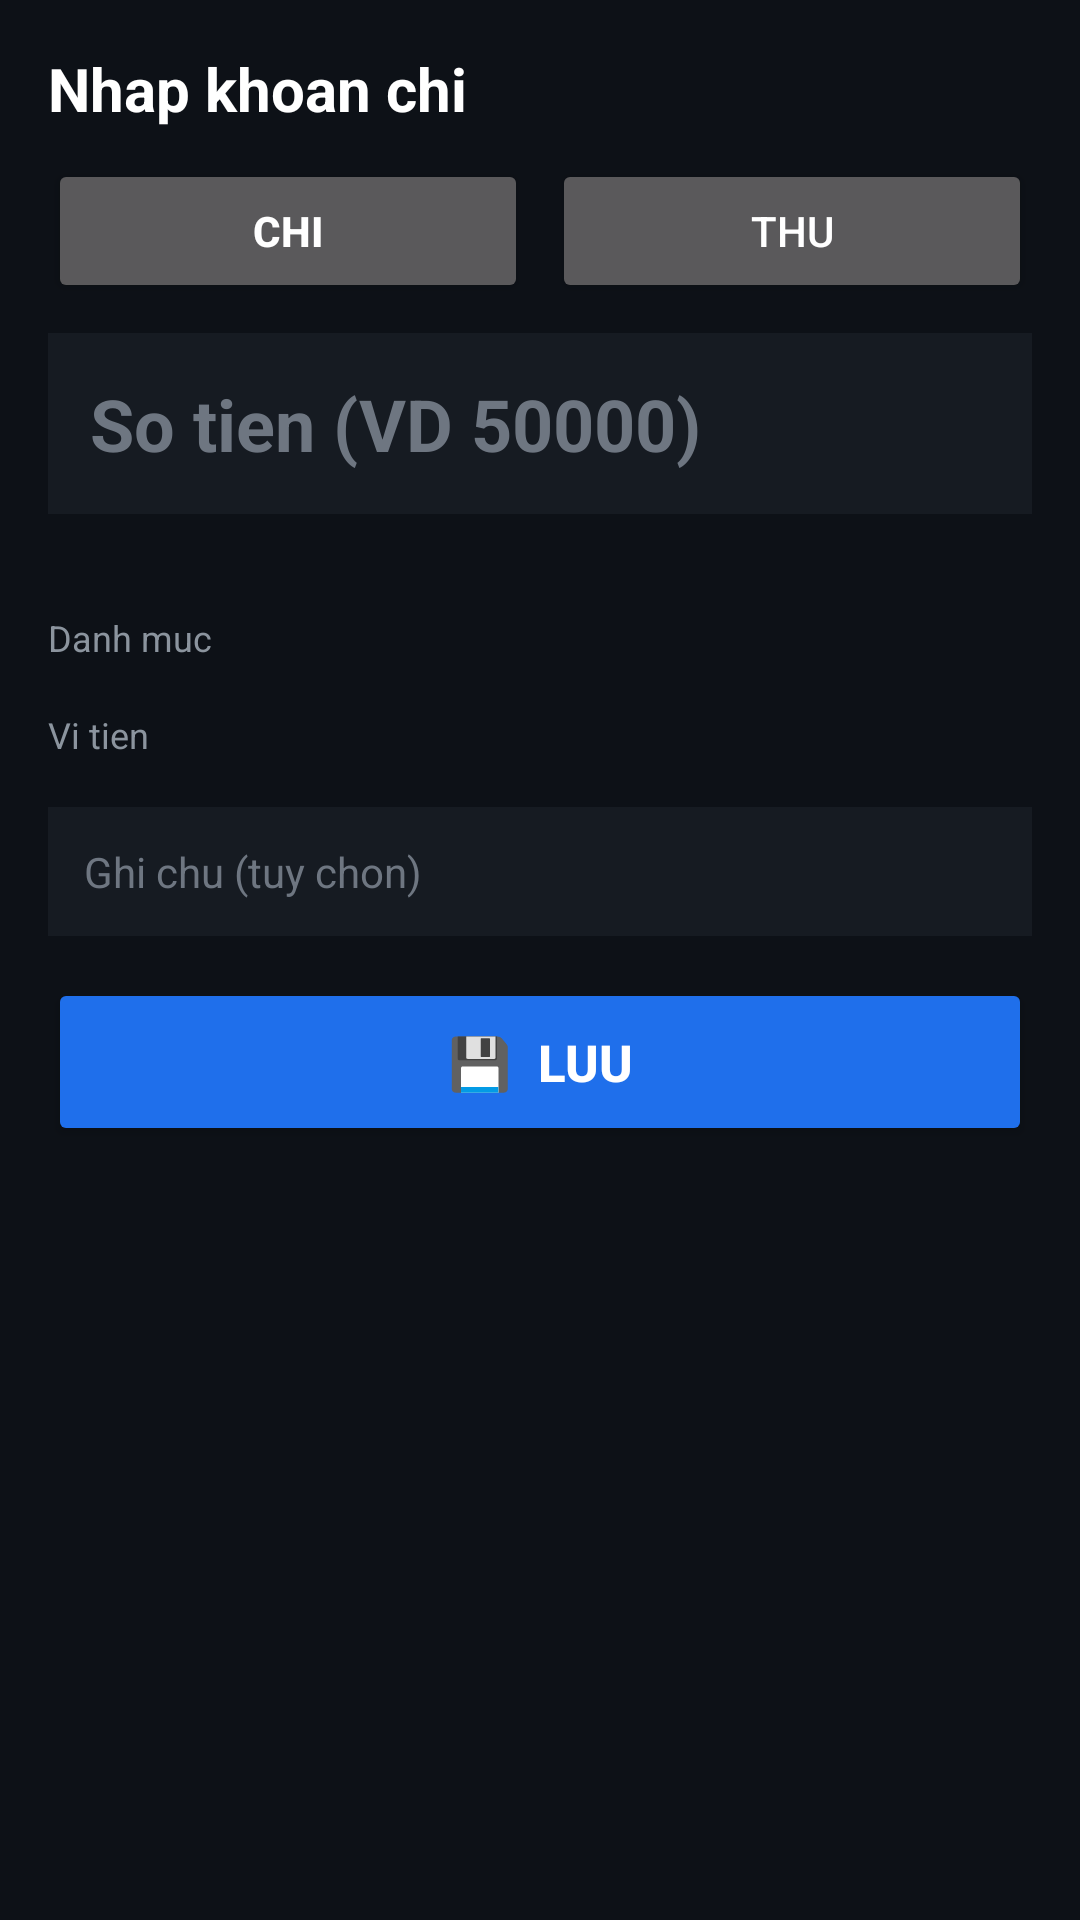

Android layout source for this screen:
<!-- AndroidManifest.xml: application theme Theme.ThuChi -->
<!-- res/layout/activity_add.xml -->
<?xml version="1.0" encoding="utf-8"?>
<ScrollView xmlns:android="http://schemas.android.com/apk/res/android"
    android:layout_width="match_parent"
    android:layout_height="match_parent"
    android:background="#0D1117"
    android:fillViewport="true">

    <LinearLayout
        android:layout_width="match_parent"
        android:layout_height="wrap_content"
        android:orientation="vertical"
        android:padding="16dp">

        <TextView
            android:id="@+id/tvTitle"
            android:layout_width="wrap_content"
            android:layout_height="wrap_content"
            android:text="Nhap khoan chi"
            android:textColor="#FFFFFF"
            android:textSize="20sp"
            android:textStyle="bold" />

        <LinearLayout
            android:layout_width="match_parent"
            android:layout_height="wrap_content"
            android:layout_marginTop="10dp"
            android:orientation="horizontal">

            <Button
                android:id="@+id/btnOut"
                android:layout_width="0dp"
                android:layout_height="wrap_content"
                android:layout_weight="1"
                android:text="CHI"
                android:textSize="14sp"
                android:textStyle="bold" />

            <Button
                android:id="@+id/btnIn"
                android:layout_width="0dp"
                android:layout_height="wrap_content"
                android:layout_marginStart="8dp"
                android:layout_weight="1"
                android:text="THU"
                android:textSize="14sp" />
        </LinearLayout>

        <EditText
            android:id="@+id/etAmount"
            android:layout_width="match_parent"
            android:layout_height="wrap_content"
            android:layout_marginTop="10dp"
            android:background="#161B22"
            android:hint="So tien (VD 50000)"
            android:inputType="number"
            android:padding="14dp"
            android:textColor="#FFFFFF"
            android:textColorHint="#6E7681"
            android:textSize="24sp"
            android:textStyle="bold" />

        <TextView
            android:id="@+id/tvAmountFmt"
            android:layout_width="wrap_content"
            android:layout_height="wrap_content"
            android:layout_marginTop="2dp"
            android:text=""
            android:textColor="#58A6FF"
            android:textSize="14sp"
            android:textStyle="bold" />

        <TextView
            android:layout_width="wrap_content"
            android:layout_height="wrap_content"
            android:layout_marginTop="12dp"
            android:text="Danh muc"
            android:textColor="#8B949E"
            android:textSize="12sp" />

        <androidx.recyclerview.widget.RecyclerView
            android:id="@+id/rvCat"
            android:layout_width="match_parent"
            android:layout_height="wrap_content"
            android:layout_marginTop="4dp"
            android:nestedScrollingEnabled="false" />

        <TextView
            android:layout_width="wrap_content"
            android:layout_height="wrap_content"
            android:layout_marginTop="12dp"
            android:text="Vi tien"
            android:textColor="#8B949E"
            android:textSize="12sp" />

        <LinearLayout
            android:id="@+id/rowWallet"
            android:layout_width="match_parent"
            android:layout_height="wrap_content"
            android:layout_marginTop="4dp"
            android:orientation="horizontal" />

        <EditText
            android:id="@+id/etNote"
            android:layout_width="match_parent"
            android:layout_height="wrap_content"
            android:layout_marginTop="12dp"
            android:background="#161B22"
            android:hint="Ghi chu (tuy chon)"
            android:padding="12dp"
            android:singleLine="true"
            android:textColor="#FFFFFF"
            android:textColorHint="#6E7681"
            android:textSize="14sp" />

        <TextView
            android:id="@+id/tvDebtHint"
            android:layout_width="wrap_content"
            android:layout_height="wrap_content"
            android:layout_marginTop="6dp"
            android:text=""
            android:textColor="#8B949E"
            android:textSize="12sp"
            android:visibility="gone" />

        <Button
            android:id="@+id/btnSave"
            android:layout_width="match_parent"
            android:layout_height="56dp"
            android:layout_marginTop="14dp"
            android:backgroundTint="#1F6FEB"
            android:text="💾  LUU"
            android:textSize="17sp"
            android:textStyle="bold" />
    </LinearLayout>
</ScrollView>
<!-- resources referenced by this layout -->
<resources>
  <style name="Theme.ThuChi" parent="Theme.AppCompat.NoActionBar">
          <item name="colorPrimary">#1F6FEB</item>
          <item name="colorPrimaryDark">#0D419D</item>
          <item name="colorAccent">#1F6FEB</item>
          <item name="android:windowBackground">#0D1117</item>
          <item name="android:textColorPrimary">#FFFFFF</item>
          <item name="android:textColorSecondary">#8B949E</item>
          <item name="alertDialogTheme">@style/Theme.ThuChi.Dialog</item>
      </style>
  <style name="Theme.ThuChi.Dialog" parent="Theme.AppCompat.Dialog.Alert">
          <item name="colorPrimary">#1F6FEB</item>
          <item name="colorAccent">#1F6FEB</item>
          <item name="android:windowBackground">#161B22</item>
          <item name="android:textColorPrimary">#FFFFFF</item>
          <item name="android:textColorSecondary">#8B949E</item>
      </style>
</resources>
